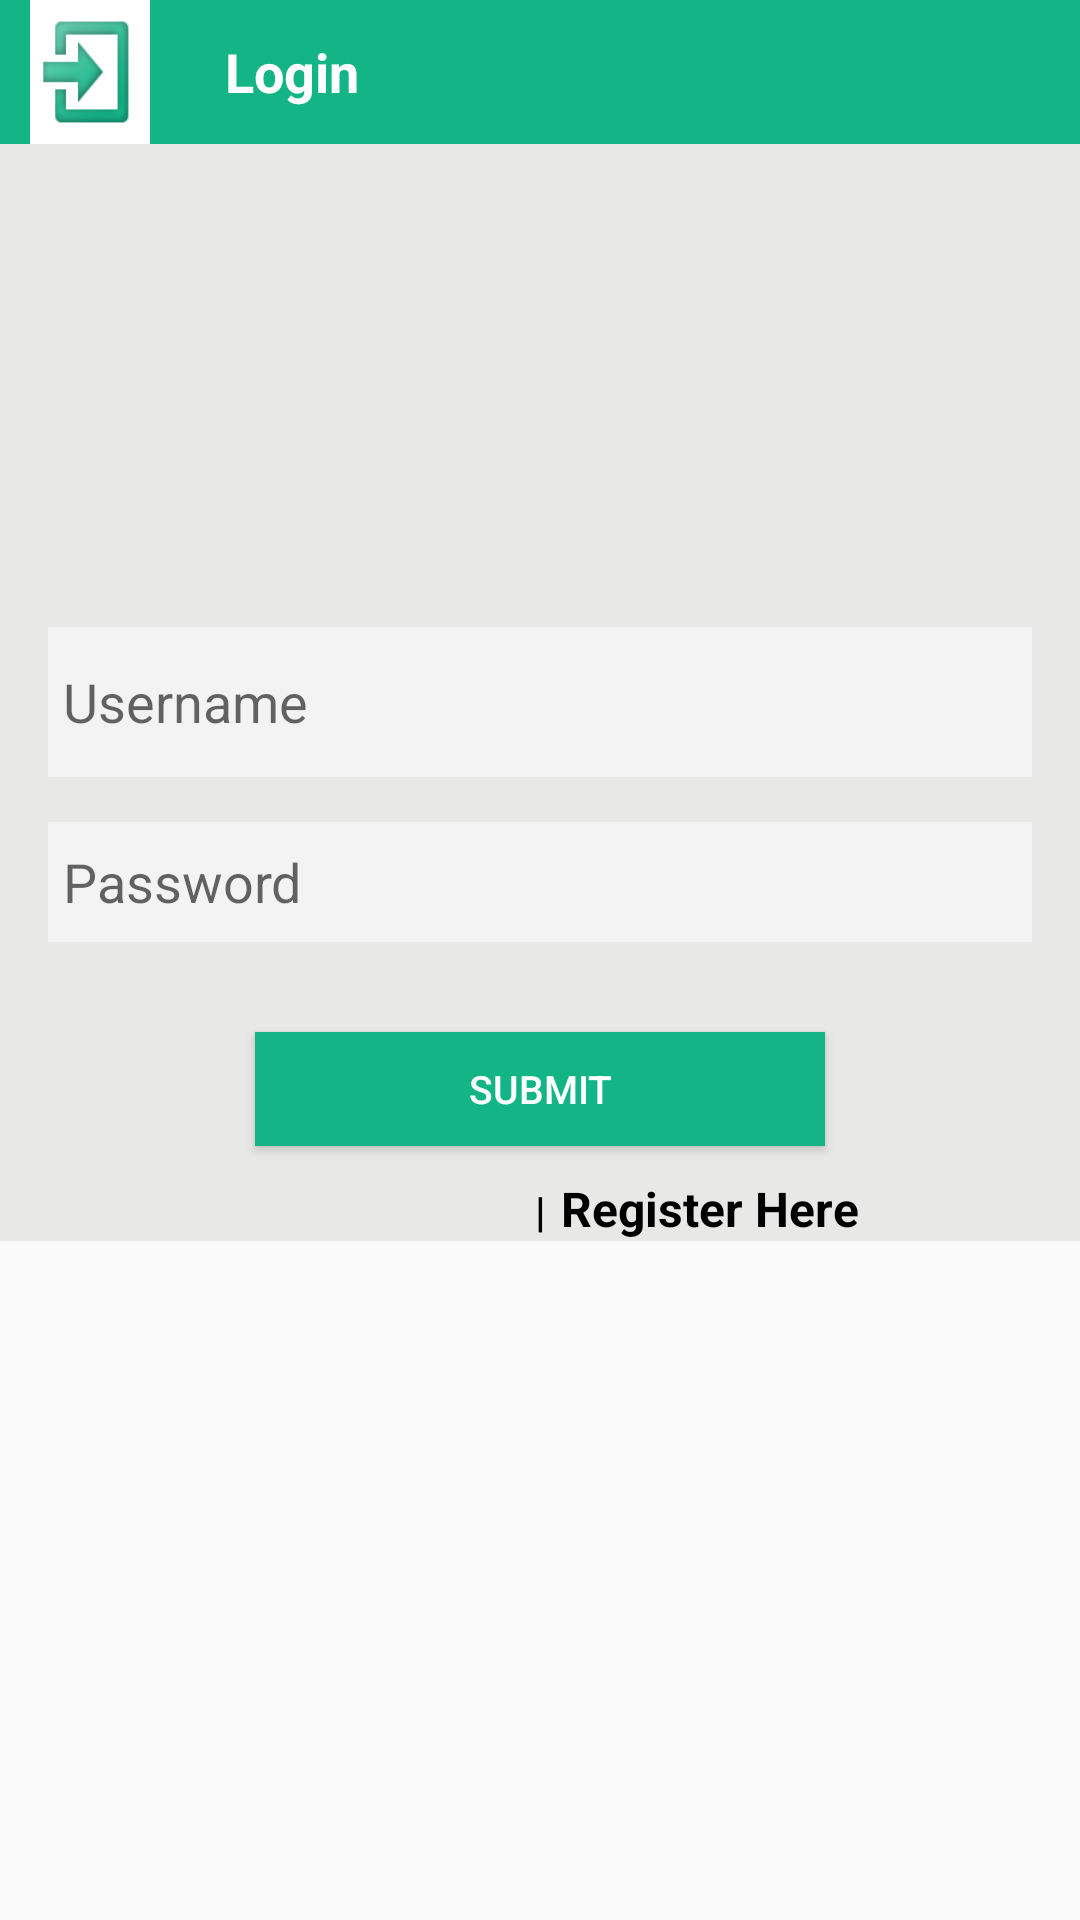

This screen was rendered from an Android layout file. Write that file and the resources it references.
<!-- AndroidManifest.xml: application theme AppTheme -->
<!-- res/layout/facultylogin.xml -->
<ScrollView
           xmlns:android="http://schemas.android.com/apk/res/android"
   			 xmlns:tools="http://schemas.android.com/tools"
            android:id="@+id/scrollView1"
            android:layout_width="fill_parent"
            android:layout_height="match_parent" >

    <LinearLayout
        android:layout_width="fill_parent"
        android:layout_height="match_parent"
        android:background="#e8e8e7"
        android:orientation="vertical" >
        
        <LinearLayout 
            android:layout_width="fill_parent"
            android:layout_height="48dp"
            android:background="#13b586"
            android:orientation="horizontal"
            android:layout_alignParentTop="true">
            
            <ImageView android:layout_width="40dp"
            android:layout_height="48dp"
            android:background="@drawable/login1"
            android:layout_marginLeft="10dp"/>
        
        
        	<TextView android:layout_width="wrap_content"
            android:layout_height="wrap_content"
            android:text="Login"
            android:textColor="#ffffff"
        	android:layout_marginLeft="25dp"
        	android:textSize="18sp"
        	android:textStyle="bold"
        	
        	android:layout_gravity="center_horizontal|center_vertical"/>
        	
        	
        	
        	<LinearLayout  
        	     android:layout_width="fill_parent"
            android:layout_height="48dp"
            android:gravity="right"
            android:orientation="horizontal" >
            
           
        
        </LinearLayout>
    </LinearLayout>
    
        
        <LinearLayout android:layout_width="fill_parent"
            android:layout_height="fill_parent"
            android:layout_marginLeft="16dp"
            android:layout_marginTop="16dp"
            android:layout_marginRight="16dp"
            android:layout_marginBottom="14dp"
            android:orientation="vertical"
            android:gravity="center_horizontal"
            android:background="@drawable/greybackground"
            >
        	
            <ImageView android:layout_width="100dp"
                android:layout_height="100dp"
                android:background="@drawable/admin"
                android:layout_marginTop="15dp"
                android:layout_gravity="center_horizontal"/>

             <EditText android:layout_width="fill_parent"
                android:layout_height="50dp"
                 android:id="@+id/unm"
                android:hint="Username"
                android:background="#f3f3f3"
                android:paddingLeft="5dp"
                android:layout_marginTop="30dp"/>
             
             <EditText android:layout_width="fill_parent"
                android:layout_height="40dp"
                 android:id="@+id/pwd"
                android:hint="Password"
                android:background="#f3f3f3"
                android:paddingLeft="5dp"
                 android:inputType="textPassword"
                android:layout_marginTop="15dp"/>
             
             

      
  </LinearLayout>
             <Button android:layout_width="190dp"
                 android:layout_height="38dp"
                 android:layout_gravity="center_horizontal"
                 android:layout_marginTop="16dp"
                 android:text="submit"
                 android:textColor="#fff"
                 android:textSize="13dp"
                 android:onClick="login"
                 android:id="@+id/login"
                 android:background="#13b586"/>
        <LinearLayout
            android:layout_marginTop="10dp"
            android:layout_width="fill_parent"
            android:layout_height="wrap_content"
            android:orientation="horizontal"
            android:gravity="center_horizontal"
            >

            <TextView
                android:id="@+id/forgot_password"
                android:layout_width="100dp"
                android:layout_height="wrap_content"
                android:textSize="16dp"
                android:textColor="#000000"
                android:textStyle="bold"
                />
            <TextView
                android:layout_marginLeft="5dp"
                android:layout_marginRight="5dp"
                android:layout_width="wrap_content"
                android:layout_height="wrap_content"
                android:textSize="14dp"
                android:textColor="#000000"
                android:text="|"
                android:textStyle="bold"
                />
            <TextView
                android:id="@+id/reg"
                android:layout_width="wrap_content"
                android:layout_height="wrap_content"
                android:textSize="16dp"
                android:textColor="#000000"
                android:text="Register Here"
                android:textStyle="bold"

                />

            
        </LinearLayout>
        
      
    
</LinearLayout>
        
    

    </ScrollView>
<!-- resources referenced by this layout -->
<resources>
  <!-- drawable login1: png bitmap (drawable, 6176 bytes) -->
  <style name="AppTheme" parent="Theme.AppCompat.Light.DarkActionBar">
          
          <item name="colorPrimary">#075E54</item>
          <item name="colorPrimaryDark">#FF0C3D3D</item>
  
          <item name="colorAccent">#ffffff</item>
      </style>
</resources>
